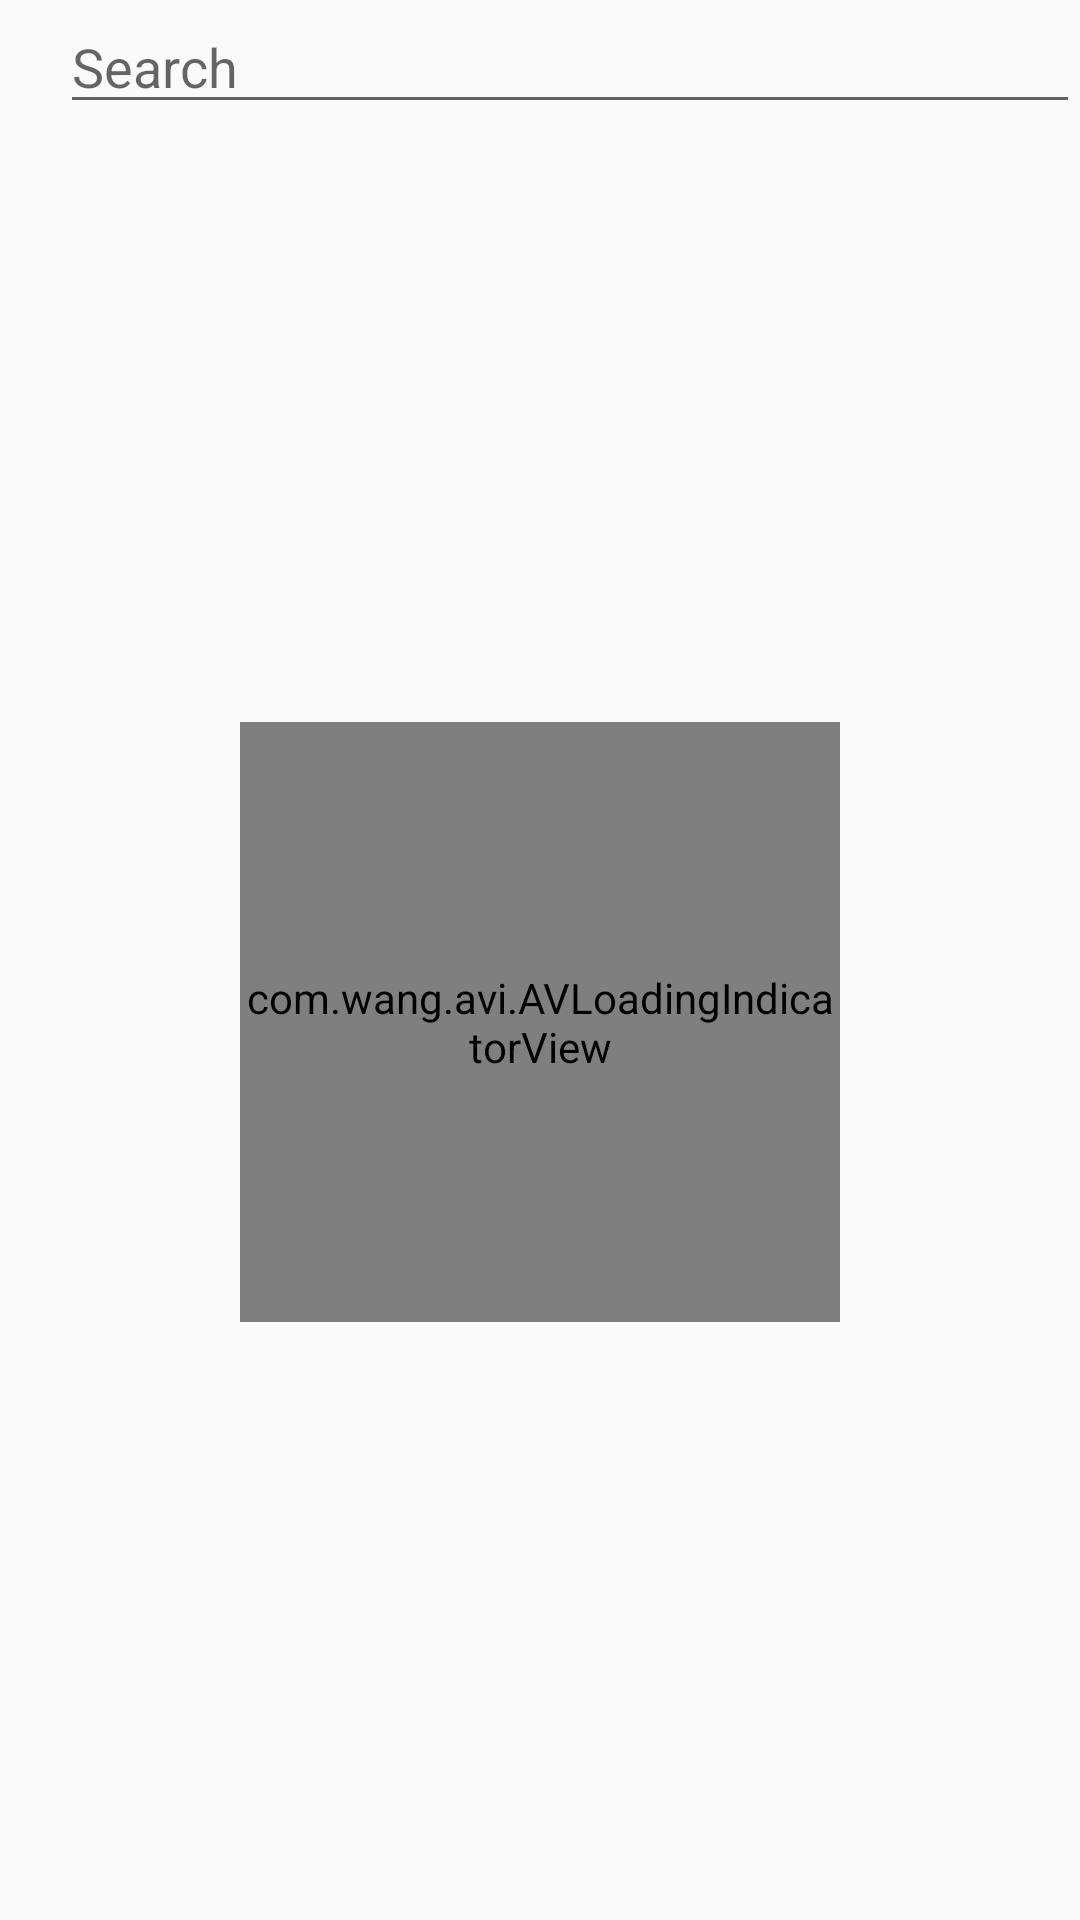

Write the Android layout XML for this screen, with the resource values it uses.
<!-- AndroidManifest.xml: application theme AppTheme -->
<!-- res/layout/activity_list.xml -->
<?xml version="1.0" encoding="utf-8"?>
<LinearLayout xmlns:android="http://schemas.android.com/apk/res/android"
    android:layout_width="match_parent"
    android:layout_height="match_parent"
    xmlns:app="http://schemas.android.com/apk/res-auto"
    android:orientation="vertical"
    android:transitionName="@string/list_transition_name" >

    <LinearLayout
        android:layout_width="match_parent"
        android:layout_height="wrap_content"
        android:gravity="center">
        <ImageView
            android:id="@+id/list_back_id"
            android:layout_width="wrap_content"
            android:layout_height="wrap_content"
            android:src="@drawable/ic_arrow_back_black_24dp"
            android:layout_marginLeft="10dp"
            android:layout_marginRight="10dp"/>
        <EditText
            android:id="@+id/list_search_edit_id"
            android:layout_width="match_parent"
            android:layout_height="wrap_content"
            android:hint="Search"
            android:imeActionLabel="Search"
            />
    </LinearLayout>

    <LinearLayout
        android:id="@+id/loader_indicator"
        android:layout_width="match_parent"
        android:layout_height="match_parent"
        android:gravity="center">
        <com.wang.avi.AVLoadingIndicatorView
            android:layout_width="@dimen/indicator_width"
            android:layout_height="@dimen/indicator_height"
            app:indicatorName="@string/default_indicator"
            app:indicatorColor="@color/colorPrimary"/>
    </LinearLayout>
    <ListView

        android:id="@+id/list_activity_list_view_id"
        android:layout_width="match_parent"
        android:layout_height="match_parent">
    </ListView>

</LinearLayout>
<!-- resources referenced by this layout -->
<resources>
  <color name="colorPrimary">#f42354</color>
  <dimen name="indicator_height">200dp</dimen>
  <dimen name="indicator_width">200dp</dimen>
  <string name="default_indicator">BallScaleRippleMultipleIndicator</string>
  <string name="list_transition_name">listTransitionName</string>
  <style name="AppTheme" parent="Theme.AppCompat.Light.NoActionBar">
          
          <item name="colorPrimary">@color/colorPrimary</item>
          <item name="colorPrimaryDark">@color/colorPrimary</item>
          <item name="colorAccent">@color/colorAccent</item>
      </style>
  <color name="colorAccent">#f42354</color>
</resources>
